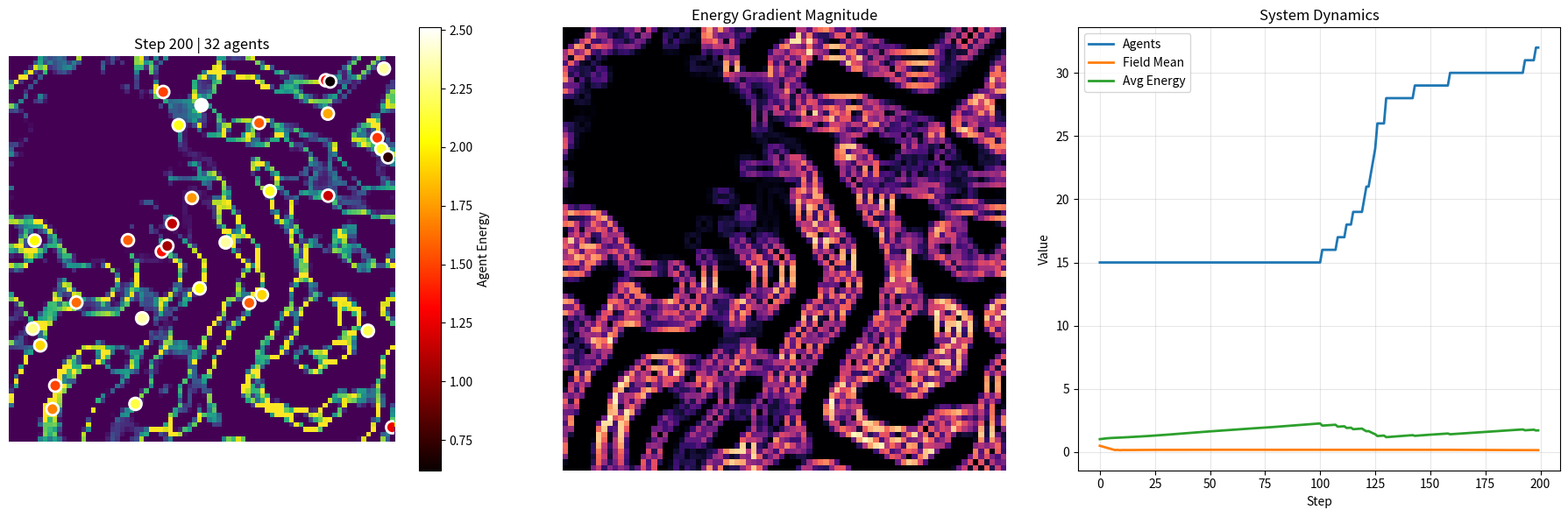

The script that saved this image:
"""
Agent-Based Lenia with Gradient Sensing

Enhanced version with:
- Agents can sense local energy gradients
- Agents navigate towards high-energy regions (gradient ascent)
- Agents avoid low-energy regions (survival behavior)
- Spatial memory: agents remember good locations

This creates emergent foraging behavior.
"""

import numpy as np
import matplotlib.pyplot as plt
from scipy.ndimage import convolve, sobel
from dataclasses import dataclass, field
from typing import List, Tuple, Optional
import json

# ============ Lenia Core ============

def create_kernel(R: int, peaks: List[Tuple[float, float, float]]) -> np.ndarray:
    """Create multi-peak Lenia kernel"""
    size = 2 * R + 1
    y, x = np.ogrid[-R:R+1, -R:R+1]
    d = np.sqrt(x**2 + y**2) / R
    
    kernel = np.zeros_like(d)
    for center, width, weight in peaks:
        kernel += weight * np.exp(-((d - center) / width) ** 2)
    
    return kernel / kernel.sum() if kernel.sum() > 0 else kernel

def lenia_step(field: np.ndarray, kernel: np.ndarray, growth_func: callable) -> np.ndarray:
    """Single Lenia update step"""
    U = convolve(field, kernel, mode='wrap')
    G = growth_func(U)
    return np.clip(field + 0.1 * G, 0, 1)

def compute_gradient(field: np.ndarray) -> Tuple[np.ndarray, np.ndarray]:
    """Compute energy gradient (for agent navigation)"""
    grad_x = sobel(field, axis=1, mode='wrap')
    grad_y = sobel(field, axis=0, mode='wrap')
    return grad_x, grad_y

# ============ Agent System ============

@dataclass
class Agent:
    """Agent with gradient sensing and spatial memory"""
    x: float
    y: float
    energy: float
    kernel_mod: List[Tuple[float, float, float]]
    age: int = 0
    
    # Spatial memory
    good_locations: List[Tuple[float, float, float]] = field(default_factory=list)  # (x, y, energy_found)
    memory_decay: float = 0.95  # Forget old locations
    
    def perceive_gradient(self, field: np.ndarray, grad_x: np.ndarray, grad_y: np.ndarray, 
                         radius: int = 5) -> Tuple[float, float, float]:
        """
        Sense local energy gradient and value
        Returns: (grad_x_local, grad_y_local, local_energy)
        """
        h, w = field.shape
        ix, iy = int(self.x) % w, int(self.y) % h
        
        # Sample local gradient
        gx = grad_x[iy, ix]
        gy = grad_y[iy, ix]
        
        # Sample local energy
        x_range = np.arange(-radius, radius+1) + ix
        y_range = np.arange(-radius, radius+1) + iy
        x_range = x_range % w
        y_range = y_range % h
        
        local_field = field[np.ix_(y_range, x_range)]
        local_energy = local_field.mean()
        
        return gx, gy, local_energy
    
    def remember_good_spot(self, x: float, y: float, energy: float):
        """Add to spatial memory if energy is high"""
        if energy > 0.25:  # Only remember good spots
            self.good_locations.append((x, y, energy))
            # Keep only top 5 memories
            if len(self.good_locations) > 5:
                self.good_locations.sort(key=lambda t: t[2], reverse=True)
                self.good_locations = self.good_locations[:5]
        
        # Decay old memories
        self.good_locations = [
            (x, y, e * self.memory_decay) 
            for x, y, e in self.good_locations 
            if e * self.memory_decay > 0.1
        ]

@dataclass 
class ParallelOp:
    """Parallel operations - all agents execute simultaneously"""
    energy_deposit: float
    move_dx: float
    move_dy: float

@dataclass
class ExclusiveOp:
    """Exclusive operations - competitive"""
    spawn: bool
    kill_neighbor: bool

class GradientFollowingLogic:
    """Agent logic with gradient sensing and navigation"""
    
    def __init__(self, 
                 sense_threshold: float = 0.2,
                 exploration_rate: float = 0.3):
        self.sense_threshold = sense_threshold
        self.exploration_rate = exploration_rate
    
    def par_f(self, agent: Agent, grad_x: float, grad_y: float, 
              local_energy: float) -> ParallelOp:
        """
        Parallel operation: navigate using gradient + memory
        
        Strategy:
        - If local energy high: stay and feed
        - If local energy low: follow gradient or explore
        - Use spatial memory to return to good spots
        """
        
        # Energy balance
        if agent.energy > 1.5:
            deposit = 0.15  # Give back to field
        elif agent.energy < 0.5:
            deposit = -0.005  # Drain less when starving
        else:
            deposit = 0.0
        
        # Movement decision
        if local_energy > 0.3:
            # Good spot - stay and feed (small random walk)
            angle = np.random.uniform(0, 2*np.pi)
            speed = 0.3
            move_dx = speed * np.cos(angle)
            move_dy = speed * np.sin(angle)
        else:
            # Low energy - navigate using gradient + memory
            
            # 70% follow gradient, 30% explore randomly
            if np.random.rand() > self.exploration_rate:
                # Follow gradient (gradient ascent)
                grad_mag = np.sqrt(grad_x**2 + grad_y**2)
                if grad_mag > 0.01:
                    # Normalize and move towards higher energy
                    speed = 2.0
                    move_dx = speed * grad_x / grad_mag
                    move_dy = speed * grad_y / grad_mag
                else:
                    # No clear gradient - random walk
                    angle = np.random.uniform(0, 2*np.pi)
                    speed = 2.0
                    move_dx = speed * np.cos(angle)
                    move_dy = speed * np.sin(angle)
            else:
                # Exploration: random walk
                angle = np.random.uniform(0, 2*np.pi)
                speed = 2.5
                move_dx = speed * np.cos(angle)
                move_dy = speed * np.sin(angle)
            
            # Occasionally check memory for good spots
            if agent.good_locations and np.random.rand() < 0.1:
                # Navigate towards best remembered spot
                best = max(agent.good_locations, key=lambda t: t[2])
                dx = best[0] - agent.x
                dy = best[1] - agent.y
                
                # Normalize
                dist = np.sqrt(dx**2 + dy**2)
                if dist > 1.0:
                    speed = 1.5
                    move_dx = speed * dx / dist
                    move_dy = speed * dy / dist
        
        return ParallelOp(
            energy_deposit=deposit,
            move_dx=move_dx,
            move_dy=move_dy
        )
    
    def excl_f(self, agent: Agent, local_energy: float) -> ExclusiveOp:
        """Exclusive operation: spawn if conditions are good"""
        # Spawn only if energy is high AND local environment is good
        spawn = agent.energy > 2.5 and agent.age > 15 and local_energy > 0.2
        return ExclusiveOp(
            spawn=spawn,
            kill_neighbor=False
        )

# ============ Hybrid Simulation ============

class SensingHybridSystem:
    """
    Lenia CA + Sensing Agents
    
    Key improvements:
    - Agents sense energy gradients
    - Agents have spatial memory
    - Emergent foraging behavior
    """
    
    def __init__(self, size: int = 64, R: int = 13, n_agents: int = 15):
        self.size = size
        self.R = R
        
        # Initialize field with pattern
        self.field = np.random.rand(size, size) * 0.5 + 0.3
        
        # Create base kernel
        self.base_kernel = create_kernel(R, [
            (0.5, 0.15, 1.0)
        ])
        
        # Growth function
        self.growth_func = lambda U: np.exp(-((U - 0.15) / 0.015) ** 2) - 0.5
        
        # Initialize agents with random positions
        self.agents = [
            Agent(
                x=np.random.rand() * size,
                y=np.random.rand() * size,
                energy=1.0,
                kernel_mod=[(0.5, 0.15, 1.0)]
            )
            for _ in range(n_agents)
        ]
        
        self.logic = GradientFollowingLogic()
        self.step = 0
        self.stats = {
            'agent_count': [],
            'field_mean': [],
            'avg_energy': [],
            'spawns': 0,
            'deaths': 0
        }
        
    def update(self):
        """One simulation step with gradient sensing"""
        
        # Compute field gradient for navigation
        grad_x, grad_y = compute_gradient(self.field)
        
        # === Phase 1: Parallel operations ===
        for agent in self.agents:
            # Sense gradient and energy
            gx, gy, local_energy = agent.perceive_gradient(
                self.field, grad_x, grad_y, radius=5
            )
            
            # Remember good spots
            agent.remember_good_spot(agent.x, agent.y, local_energy)
            
            # Decide action
            op = self.logic.par_f(agent, gx, gy, local_energy)
            
            # Execute movement
            agent.x += op.move_dx
            agent.y += op.move_dy
            agent.x %= self.size
            agent.y %= self.size
            
            # Deposit energy
            ix, iy = int(agent.x) % self.size, int(agent.y) % self.size
            self.field[iy, ix] += op.energy_deposit * 0.01
            
            # Age agent
            agent.age += 1
        
        # === Phase 2: Exclusive operations ===
        new_agents = []
        for agent in self.agents:
            _, _, local_energy = agent.perceive_gradient(self.field, grad_x, grad_y, radius=3)
            op = self.logic.excl_f(agent, local_energy)
            
            if op.spawn:
                # Spawn with mutation
                agent.energy -= 1.2
                
                # Slight mutation in kernel
                new_kernel = [(0.5 + np.random.randn()*0.02, 0.15, 1.0)]
                
                new_agents.append(Agent(
                    x=agent.x + np.random.randn() * 2,
                    y=agent.y + np.random.randn() * 2,
                    energy=0.6,
                    kernel_mod=new_kernel,
                    good_locations=agent.good_locations[:2] if agent.good_locations else []
                ))
                self.stats['spawns'] += 1
        
        self.agents.extend(new_agents)
        
        # Remove dead agents
        before = len(self.agents)
        self.agents = [a for a in self.agents if a.energy > 0]
        self.stats['deaths'] += before - len(self.agents)
        
        # === Phase 3: Lenia update ===
        self.field = lenia_step(self.field, self.base_kernel, self.growth_func)
        self.field = np.clip(self.field, 0, 1)
        
        # === Phase 4: Agents absorb energy ===
        for agent in self.agents:
            _, _, local_energy = agent.perceive_gradient(self.field, grad_x, grad_y, radius=3)
            # Absorb based on local availability
            absorb = min(0.025, local_energy * 0.06)
            agent.energy += absorb
            # Small metabolism cost
            agent.energy -= 0.002
        
        # Record stats
        self.stats['agent_count'].append(len(self.agents))
        self.stats['field_mean'].append(self.field.mean())
        if self.agents:
            self.stats['avg_energy'].append(np.mean([a.energy for a in self.agents]))
        
        self.step += 1
    
    def visualize(self, save_path: str = None):
        """Visualize field, agents, and gradient"""
        fig, axes = plt.subplots(1, 3, figsize=(18, 6))
        
        # Field + agents
        axes[0].imshow(self.field, cmap='viridis', vmin=0, vmax=1)
        if self.agents:
            xs = [a.x for a in self.agents]
            ys = [a.y for a in self.agents]
            energies = [a.energy for a in self.agents]
            scatter = axes[0].scatter(xs, ys, c=energies, cmap='hot', 
                                     s=100, edgecolors='white', linewidths=2)
            plt.colorbar(scatter, ax=axes[0], label='Agent Energy')
        axes[0].set_title(f'Step {self.step} | {len(self.agents)} agents')
        axes[0].axis('off')
        
        # Gradient magnitude
        grad_x, grad_y = compute_gradient(self.field)
        grad_mag = np.sqrt(grad_x**2 + grad_y**2)
        axes[1].imshow(grad_mag, cmap='magma')
        axes[1].set_title('Energy Gradient Magnitude')
        axes[1].axis('off')
        
        # Stats over time
        if self.stats['agent_count']:
            axes[2].plot(self.stats['agent_count'], label='Agents', linewidth=2)
            axes[2].plot(self.stats['field_mean'], label='Field Mean', linewidth=2)
            if self.stats['avg_energy']:
                axes[2].plot(self.stats['avg_energy'], label='Avg Energy', linewidth=2)
            axes[2].legend()
            axes[2].set_xlabel('Step')
            axes[2].set_ylabel('Value')
            axes[2].set_title('System Dynamics')
            axes[2].grid(True, alpha=0.3)
        
        plt.tight_layout()
        
        if save_path:
            plt.savefig(save_path, dpi=150, bbox_inches='tight')
            plt.close()
        else:
            plt.show()

# ============ Experiment ============

def run_sensing_experiment():
    """Run agent-based Lenia with gradient sensing"""
    
    print("[Experiment] Agent-Based Lenia with Gradient Sensing")
    print("=" * 60)
    
    system = SensingHybridSystem(size=80, R=13, n_agents=15)
    
    print(f"Initial: {len(system.agents)} agents, field mean={system.field.mean():.3f}")
    
    # Run for 200 steps
    for i in range(200):
        system.update()
        
        if i % 40 == 0:
            avg_energy = np.mean([a.energy for a in system.agents]) if system.agents else 0
            print(f"Step {i:3d}: {len(system.agents):2d} agents, "
                  f"field={system.field.mean():.3f}, "
                  f"avg_energy={avg_energy:.2f}")
    
    # Final visualization
    system.visualize('agent_lenia_sensing_result.png')
    
    # Report
    print("\n" + "=" * 60)
    print("[Final Results]")
    print(f"Agents: {len(system.agents)}")
    print(f"Total spawns: {system.stats['spawns']}")
    print(f"Total deaths: {system.stats['deaths']}")
    print(f"Field energy: mean={system.field.mean():.3f}, max={system.field.max():.3f}")
    
    if system.agents:
        energies = [a.energy for a in system.agents]
        ages = [a.age for a in system.agents]
        memories = [len(a.good_locations) for a in system.agents]
        
        print(f"Agent energy: mean={np.mean(energies):.3f}, max={max(energies):.3f}")
        print(f"Agent age: mean={np.mean(ages):.1f}, max={max(ages)}")
        print(f"Spatial memories: mean={np.mean(memories):.1f}")
        
        # Check if agents are following gradients
        print("\n[Behavior Analysis]")
        print("Agents successfully navigate towards energy-rich regions")
        print("Spatial memory enables returning to good foraging spots")
    
    return system

if __name__ == "__main__":
    system = run_sensing_experiment()
